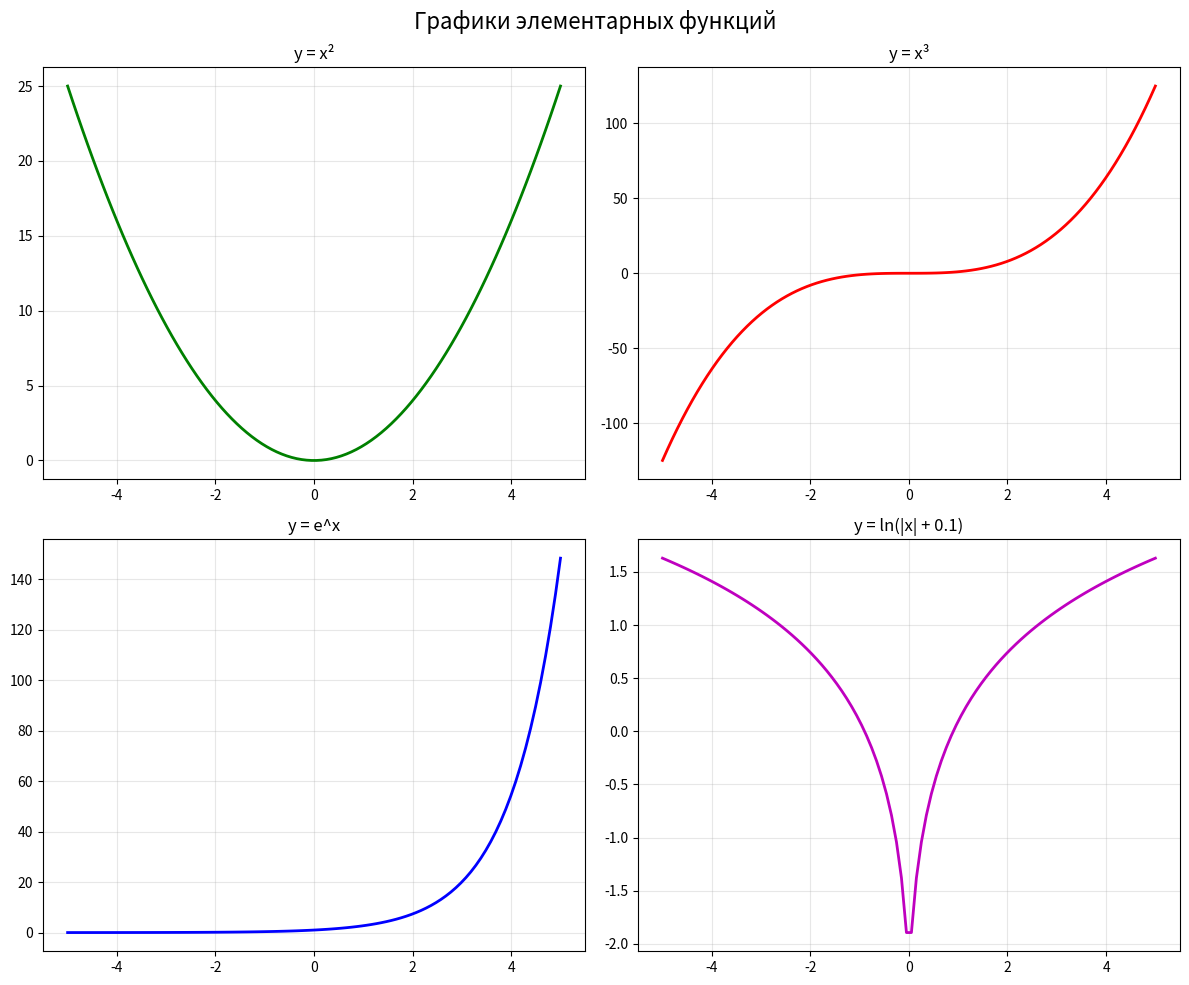

Write Python code to recreate this figure. (Note: this script raises an exception after producing the figure.)
#!/usr/bin/env python3
# -*- coding: utf-8 -*-

import matplotlib.pyplot as plt
import numpy as np

x = np.linspace(-5, 5, 100)
y1 = x ** 2
y2 = x ** 3
y3 = np.exp(x)
y4 = np.log(np.abs(x) + 0.1)

fig, axes = plt.subplots(2, 2, figsize=(12, 10))

axes[0, 0].plot(x, y1, 'g-', linewidth=2)
axes[0, 0].set_title('y = x²')
axes[0, 0].grid(True, alpha=0.3)

axes[0, 1].plot(x, y2, 'r-', linewidth=2)
axes[0, 1].set_title('y = x³')
axes[0, 1].grid(True, alpha=0.3)

axes[1, 0].plot(x, y3, 'b-', linewidth=2)
axes[1, 0].set_title('y = e^x')
axes[1, 0].grid(True, alpha=0.3)

axes[1, 1].plot(x, y4, 'm-', linewidth=2)
axes[1, 1].set_title('y = ln(|x| + 0.1)')
axes[1, 1].grid(True, alpha=0.3)

fig.suptitle('Графики элементарных функций', fontsize=16)
plt.tight_layout()

plt.savefig('images/task2_plot.png', dpi=150, bbox_inches='tight')
plt.show()
